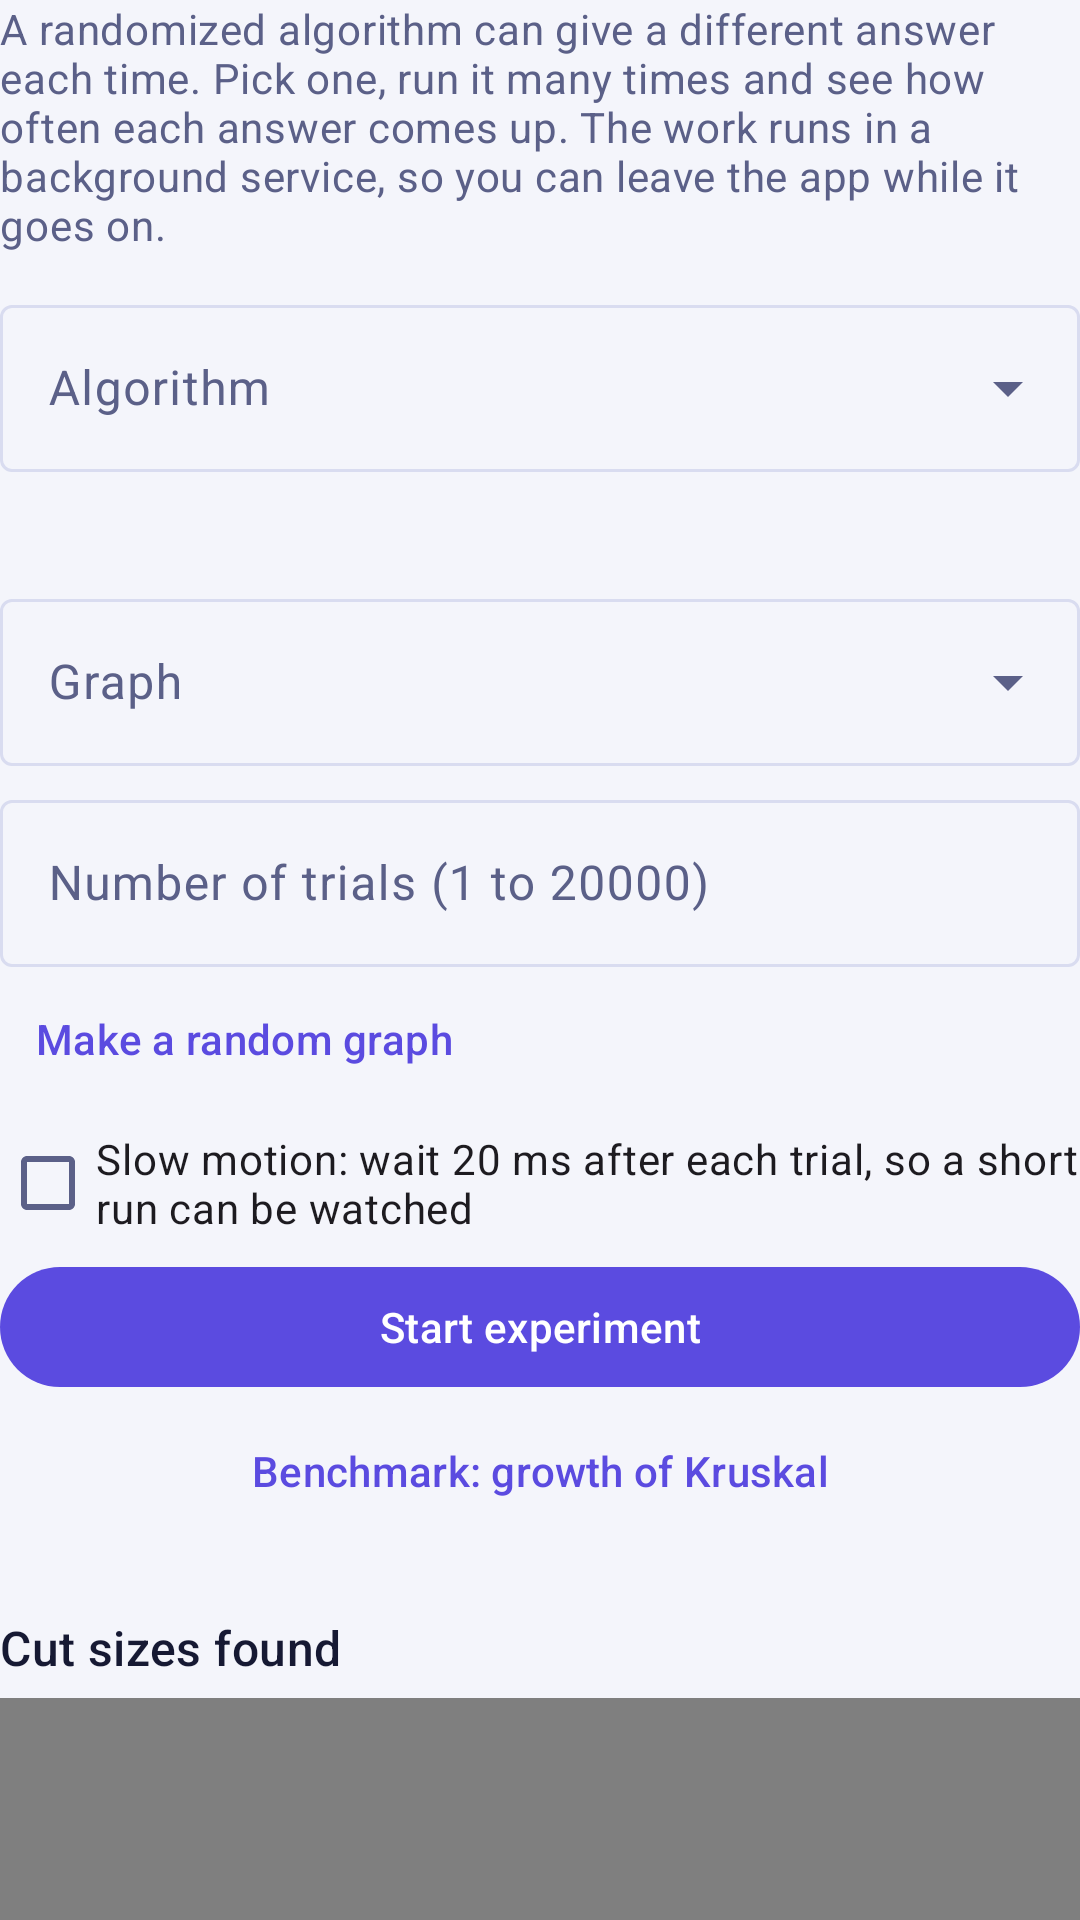

Reconstruct the res/layout file that produces this screen, plus the resources it refers to.
<!-- AndroidManifest.xml: application theme Theme.GraphLab -->
<!-- res/layout/fragment_experiment.xml -->
<?xml version="1.0" encoding="utf-8"?>
<ScrollView xmlns:android="http://schemas.android.com/apk/res/android"
    xmlns:app="http://schemas.android.com/apk/res-auto"
    android:layout_width="match_parent"
    android:layout_height="match_parent"
    android:fillViewport="true"
    android:scrollbars="none">

    <LinearLayout
        android:layout_width="match_parent"
        android:layout_height="wrap_content"
        android:orientation="vertical">

        <TextView
            android:layout_width="match_parent"
            android:layout_height="wrap_content"
            android:text="@string/experiment_intro"
            android:textAppearance="@style/TextAppearance.GraphLab.Body" />

        <com.google.android.material.textfield.TextInputLayout
            android:id="@+id/experiment_algorithm_layout"
            style="@style/Widget.Material3.TextInputLayout.OutlinedBox.ExposedDropdownMenu"
            android:layout_width="match_parent"
            android:layout_height="wrap_content"
            android:layout_marginTop="@dimen/gap"
            android:hint="@string/experiment_algorithm_hint">

            <com.google.android.material.textfield.MaterialAutoCompleteTextView
                android:id="@+id/experiment_algorithm"
                android:layout_width="match_parent"
                android:layout_height="wrap_content"
                android:inputType="none"
                android:minHeight="@dimen/touch_min" />
        </com.google.android.material.textfield.TextInputLayout>

        <TextView
            android:id="@+id/experiment_lesson"
            android:layout_width="match_parent"
            android:layout_height="wrap_content"
            android:layout_marginTop="@dimen/gap_small"
            android:textAppearance="@style/TextAppearance.GraphLab.Body" />

        <com.google.android.material.textfield.TextInputLayout
            android:id="@+id/experiment_graph_layout"
            style="@style/Widget.Material3.TextInputLayout.OutlinedBox.ExposedDropdownMenu"
            android:layout_width="match_parent"
            android:layout_height="wrap_content"
            android:layout_marginTop="@dimen/gap"
            android:hint="@string/experiment_graph_hint">

            <com.google.android.material.textfield.MaterialAutoCompleteTextView
                android:id="@+id/experiment_graph"
                android:layout_width="match_parent"
                android:layout_height="wrap_content"
                android:inputType="none"
                android:minHeight="@dimen/touch_min" />
        </com.google.android.material.textfield.TextInputLayout>

        <com.google.android.material.textfield.TextInputLayout
            android:id="@+id/experiment_trials_layout"
            style="@style/Widget.Material3.TextInputLayout.OutlinedBox"
            android:layout_width="match_parent"
            android:layout_height="wrap_content"
            android:layout_marginTop="@dimen/gap_small"
            android:hint="@string/experiment_trials_hint">

            <com.google.android.material.textfield.TextInputEditText
                android:id="@+id/experiment_trials"
                android:layout_width="match_parent"
                android:layout_height="wrap_content"
                android:imeOptions="actionDone"
                android:inputType="number"
                android:maxLength="6"
                android:minHeight="@dimen/touch_min" />
        </com.google.android.material.textfield.TextInputLayout>

        <com.google.android.material.button.MaterialButton
            android:id="@+id/experiment_random"
            style="@style/Widget.Material3.Button.TextButton"
            android:layout_width="wrap_content"
            android:layout_height="wrap_content"
            android:minHeight="@dimen/touch_min"
            android:text="@string/experiment_random_graph" />

        <com.google.android.material.checkbox.MaterialCheckBox
            android:id="@+id/experiment_slow"
            android:layout_width="match_parent"
            android:layout_height="wrap_content"
            android:minHeight="@dimen/touch_min"
            android:text="@string/experiment_slow" />

        <com.google.android.material.button.MaterialButton
            android:id="@+id/experiment_start"
            android:layout_width="match_parent"
            android:layout_height="wrap_content"
            android:minHeight="@dimen/touch_min"
            android:text="@string/experiment_start" />

        <com.google.android.material.button.MaterialButton
            android:id="@+id/experiment_benchmark"
            style="@style/Widget.Material3.Button.TextButton"
            android:layout_width="match_parent"
            android:layout_height="wrap_content"
            android:minHeight="@dimen/touch_min"
            android:text="@string/benchmark_open" />

        <TextView
            android:id="@+id/experiment_banner"
            android:layout_width="match_parent"
            android:layout_height="wrap_content"
            android:layout_marginTop="@dimen/gap_small"
            android:textAppearance="@style/TextAppearance.GraphLab.Label"
            android:textColor="?attr/colorError"
            android:visibility="gone" />

        <TextView
            android:id="@+id/experiment_notice"
            android:layout_width="match_parent"
            android:layout_height="wrap_content"
            android:layout_marginTop="@dimen/gap_small"
            android:textAppearance="@style/TextAppearance.GraphLab.Body"
            android:visibility="gone" />

        <LinearLayout
            android:id="@+id/experiment_progress_group"
            android:layout_width="match_parent"
            android:layout_height="wrap_content"
            android:layout_marginTop="@dimen/gap"
            android:orientation="vertical"
            android:visibility="gone">

            <com.google.android.material.progressindicator.LinearProgressIndicator
                android:id="@+id/experiment_progress"
                android:layout_width="match_parent"
                android:layout_height="wrap_content" />

            <TextView
                android:id="@+id/experiment_progress_text"
                android:layout_width="match_parent"
                android:layout_height="wrap_content"
                android:layout_marginTop="@dimen/gap_small"
                android:textAppearance="@style/TextAppearance.GraphLab.Label" />

            <LinearLayout
                android:layout_width="match_parent"
                android:layout_height="wrap_content"
                android:layout_marginTop="@dimen/gap_small"
                android:orientation="horizontal">

                <com.google.android.material.button.MaterialButton
                    android:id="@+id/experiment_pause"
                    style="@style/Widget.Material3.Button.OutlinedButton"
                    android:layout_width="0dp"
                    android:layout_height="wrap_content"
                    android:layout_weight="1"
                    android:minHeight="@dimen/touch_min"
                    android:text="@string/experiment_pause" />

                <com.google.android.material.button.MaterialButton
                    android:id="@+id/experiment_cancel"
                    style="@style/Widget.Material3.Button.OutlinedButton"
                    android:layout_width="0dp"
                    android:layout_height="wrap_content"
                    android:layout_marginStart="@dimen/gap_small"
                    android:layout_weight="1"
                    android:minHeight="@dimen/touch_min"
                    android:text="@string/experiment_cancel" />
            </LinearLayout>
        </LinearLayout>

        <TextView
            android:id="@+id/experiment_chart_title"
            android:layout_width="wrap_content"
            android:layout_height="wrap_content"
            android:layout_marginTop="@dimen/gap_large"
            android:text="@string/experiment_chart_title"
            android:textAppearance="@style/TextAppearance.GraphLab.Section" />

        <com.graphlab.ui.common.HistogramView
            android:id="@+id/experiment_histogram"
            android:layout_width="match_parent"
            android:layout_height="@dimen/histogram_height"
            android:layout_marginTop="@dimen/gap_small" />

        <TextView
            android:id="@+id/experiment_result"
            android:layout_width="match_parent"
            android:layout_height="wrap_content"
            android:layout_marginTop="@dimen/gap_small"
            android:textAppearance="@style/TextAppearance.GraphLab.Body" />

        <TextView
            android:id="@+id/experiment_network"
            android:layout_width="match_parent"
            android:layout_height="wrap_content"
            android:layout_marginTop="@dimen/gap_small"
            android:textAppearance="@style/TextAppearance.GraphLab.Body" />

        <com.google.android.material.button.MaterialButton
            android:id="@+id/experiment_compare"
            style="@style/Widget.Material3.Button.TonalButton"
            android:layout_width="match_parent"
            android:layout_height="wrap_content"
            android:layout_marginTop="@dimen/gap"
            android:layout_marginBottom="@dimen/gap"
            android:minHeight="@dimen/touch_min"
            android:text="@string/experiment_compare" />
    </LinearLayout>
</ScrollView>
<!-- resources referenced by this layout -->
<resources>
  <dimen name="gap">12dp</dimen>
  <dimen name="gap_large">24dp</dimen>
  <dimen name="gap_small">6dp</dimen>
  <dimen name="histogram_height">200dp</dimen>
  <dimen name="touch_min">48dp</dimen>
  <string name="benchmark_open">Benchmark: growth of Kruskal</string>
  <string name="experiment_algorithm_hint">Algorithm</string>
  <string name="experiment_cancel">Cancel</string>
  <string name="experiment_chart_title">Cut sizes found</string>
  <string name="experiment_compare">Compare runs</string>
  <string name="experiment_graph_hint">Graph</string>
  <string name="experiment_intro">A randomized algorithm can give a different answer each time. Pick one, run it many times and see how often each answer comes up. The work runs in a background service, so you can leave the app while it goes on.</string>
  <string name="experiment_pause">Pause</string>
  <string name="experiment_random_graph">Make a random graph</string>
  <string name="experiment_slow">Slow motion: wait 20 ms after each trial, so a short run can be watched</string>
  <string name="experiment_start">Start experiment</string>
  <string name="experiment_trials_hint">Number of trials (1 to 20000)</string>
  <style name="TextAppearance.GraphLab.Body" parent="TextAppearance.Material3.BodyMedium">
          <item name="android:fontFamily">sans-serif</item>
          <item name="android:textColor">?attr/gl_text_muted</item>
      </style>
  <style name="TextAppearance.GraphLab.Label" parent="TextAppearance.Material3.BodyMedium">
          <item name="android:fontFamily">sans-serif</item>
          <item name="android:textColor">?attr/gl_text</item>
      </style>
  <style name="TextAppearance.GraphLab.Section" parent="TextAppearance.Material3.TitleMedium">
          <item name="android:fontFamily">sans-serif-medium</item>
          <item name="android:textColor">?attr/gl_text</item>
      </style>
  <color name="gl_bg">#F4F5FB</color>
  <color name="gl_surface">#FFFFFF</color>
  <color name="gl_surface_raised">#E9EBF8</color>
  <color name="gl_outline">#D9DCF0</color>
  <color name="gl_text">#161933</color>
  <color name="gl_text_muted">#5B6088</color>
  <color name="gl_primary">#5B4BE0</color>
  <color name="gl_on_primary">#FFFFFF</color>
  <color name="gl_idle">#7A82B8</color>
  <color name="gl_frontier">#A65B00</color>
  <color name="gl_visited">#0B7F72</color>
  <color name="gl_chosen">#D6265A</color>
  <color name="gl_path">#5B4BE0</color>
  <color name="gl_fail">#C62828</color>
  <color name="gl_code_bg">#ECEEF9</color>
  <color name="gl_grid">#E3E6F5</color>
  <style name="Widget.GraphLab.Card" parent="Widget.Material3.CardView.Outlined">
          <item name="cardBackgroundColor">?attr/gl_surface</item>
          <item name="strokeColor">?attr/gl_outline</item>
          <item name="strokeWidth">1dp</item>
          <item name="cardCornerRadius">14dp</item>
          <item name="cardElevation">0dp</item>
      </style>
</resources>
